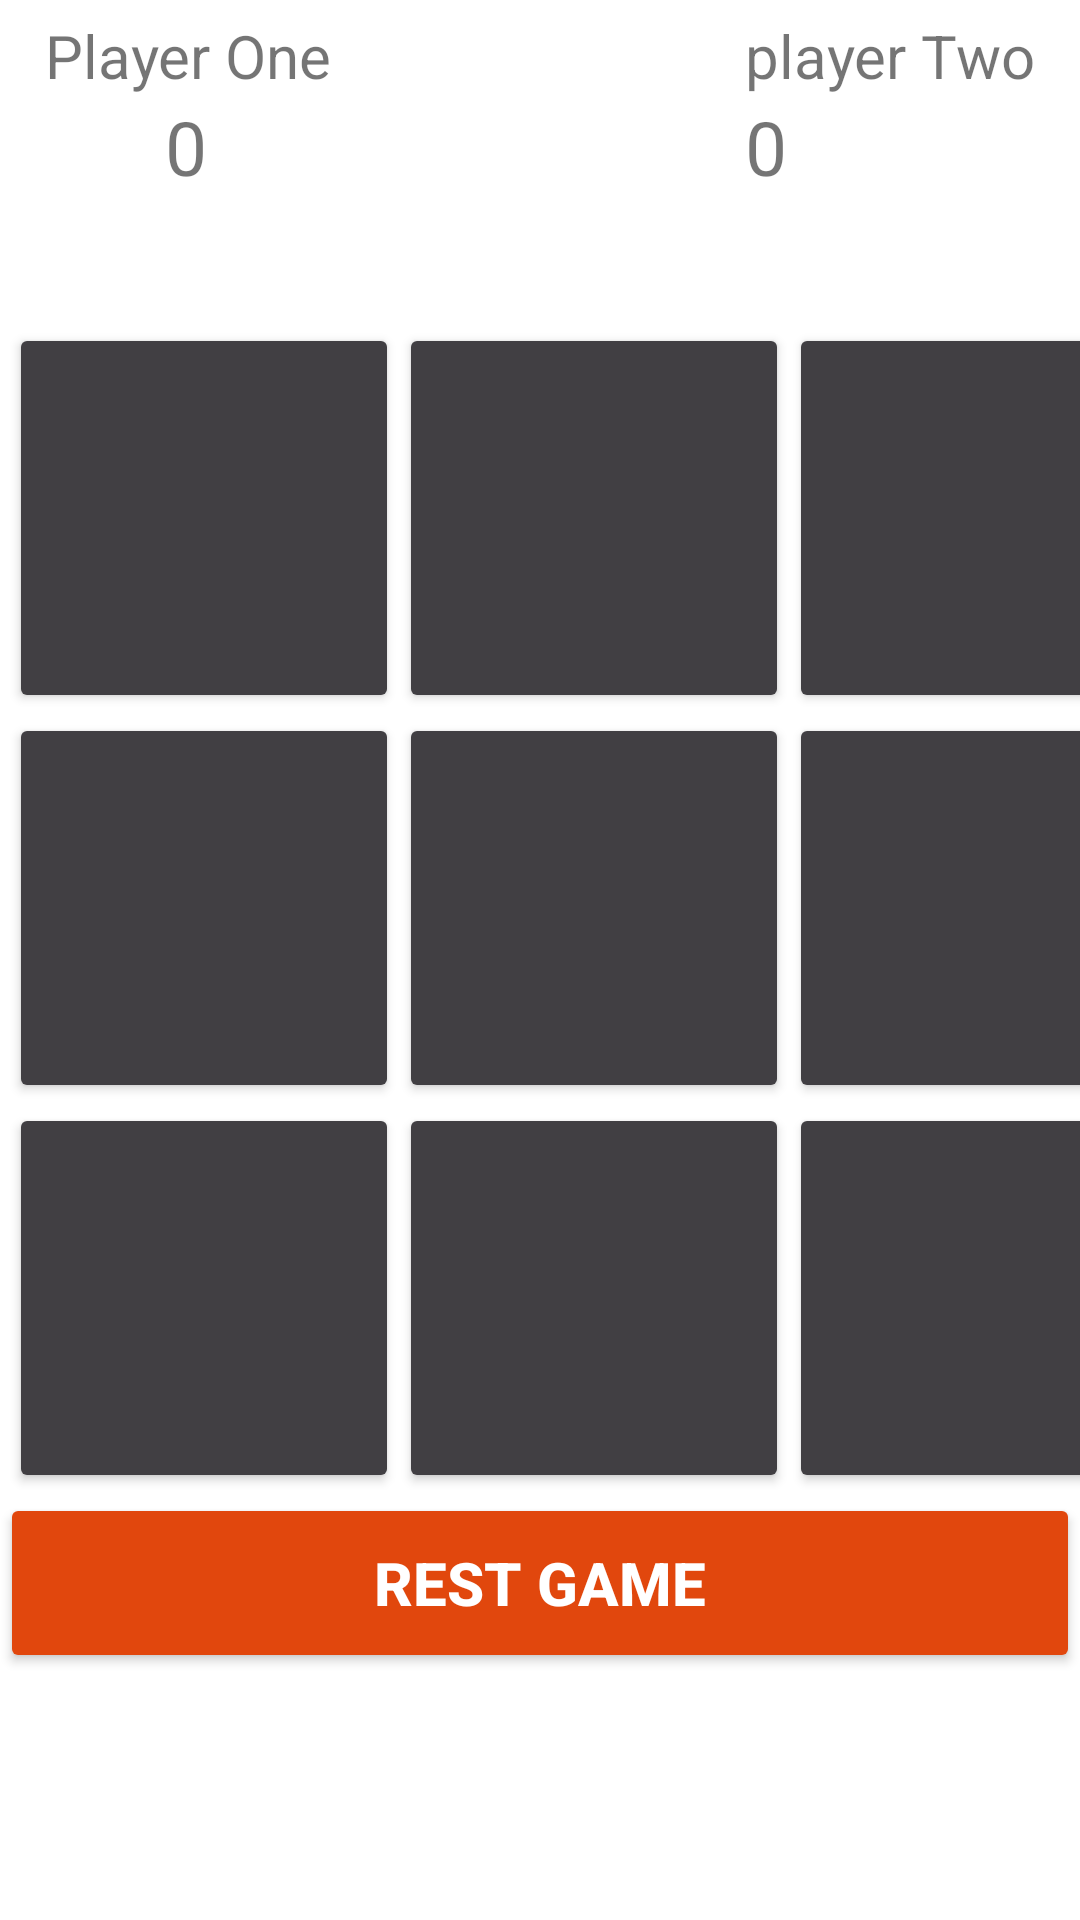

Write the Android layout XML for this screen, with the resource values it uses.
<!-- AndroidManifest.xml: application theme Theme.ProjetJeuxMobile -->
<!-- res/layout/activity_jeu5.xml -->
<?xml version="1.0" encoding="utf-8"?>
<androidx.constraintlayout.widget.ConstraintLayout
    xmlns:android="http://schemas.android.com/apk/res/android"
    xmlns:app="http://schemas.android.com/apk/res-auto"
    xmlns:tools="http://schemas.android.com/tools"
    android:layout_width="match_parent"
    android:layout_height="match_parent"
    tools:context=".Jeu5">

    <TextView
        android:id="@+id/playerOne"
        android:layout_width="wrap_content"
        android:layout_height="wrap_content"
        android:text="Player One"
        android:layout_marginTop="5dp"
        android:layout_marginLeft="15dp"
        android:textSize="20sp"
        app:layout_constraintTop_toTopOf="parent"
        app:layout_constraintLeft_toLeftOf="parent"/>

    <TextView
        android:id="@+id/playerOneScore"
        android:layout_width="wrap_content"
        android:layout_height="wrap_content"
        android:text="0" android:textSize="25sp"
        app:layout_constraintTop_toBottomOf="@+id/playerOne"
        app:layout_constraintLeft_toLeftOf="@+id/playerOne"
        android:layout_marginLeft="40dp"/>

    <TextView
        android:id="@+id/playerTwo"
        android:layout_width="wrap_content"
        android:layout_height="wrap_content"
        android:text="player Two"
        android:textSize="20sp"
        app:layout_constraintTop_toTopOf="parent"
        app:layout_constraintRight_toRightOf="parent"
        android:layout_marginRight="15dp"
        android:layout_marginTop="5dp"/>

    <TextView
        android:id="@+id/playerTwoScore"
        android:layout_width="wrap_content"
        android:layout_height="wrap_content"
        android:text="0"
        android:textSize="25sp"
        app:layout_constraintTop_toBottomOf="@+id/playerTwo"
        app:layout_constraintLeft_toLeftOf="@+id/playerTwo"
        android:layout_marginRight="35dp"/>

    <TextView
        android:id="@+id/playerStatus"
        android:layout_width="match_parent"
        android:layout_height="wrap_content"
        android:textSize="20sp"
        android:textAlignment="center"
        app:layout_constraintTop_toBottomOf="@+id/playerOneScore"
        app:layout_constraintLeft_toLeftOf="parent"
        app:layout_constraintRight_toRightOf="parent"/>

    <Button
        android:id="@+id/btn_0"
        android:layout_width="130dp"
        android:layout_height="130dp"
        android:layout_marginLeft="3dp"
        android:layout_marginTop="15dp"
        android:backgroundTint="#413F43"
        android:textSize="60sp"
        android:textStyle="bold"
        app:layout_constraintLeft_toLeftOf="parent"
        app:layout_constraintTop_toBottomOf="@+id/playerStatus" />

    <Button
        android:id="@+id/btn_1"
        android:layout_width="130dp"
        android:layout_height="130dp"
        android:backgroundTint="#413F43"
        android:textSize="60sp"
        android:textStyle="bold"
        app:layout_constraintLeft_toRightOf="@+id/btn_0"
        app:layout_constraintTop_toTopOf="@+id/btn_0" />

    <Button
        android:id="@+id/btn_2"
        android:layout_width="130dp"
        android:layout_height="130dp"
        android:backgroundTint="#413F43"
        android:textSize="60sp"
        android:textStyle="bold"
        app:layout_constraintLeft_toRightOf="@+id/btn_1"
        app:layout_constraintTop_toTopOf="@+id/btn_1" />

    <Button
        android:id="@+id/btn_3"
        android:layout_width="130dp"
        android:layout_height="130dp"
        android:backgroundTint="#413F43"
        android:textSize="60sp"
        android:textStyle="bold"
        app:layout_constraintLeft_toLeftOf="@+id/btn_0"
        app:layout_constraintTop_toBottomOf="@+id/btn_0" />

    <Button
        android:id="@+id/btn_4"
        android:layout_width="130dp"
        android:layout_height="130dp"
        android:backgroundTint="#413F43"
        android:textSize="60sp"
        android:textStyle="bold"
        app:layout_constraintLeft_toRightOf="@+id/btn_3"
        app:layout_constraintTop_toTopOf="@+id/btn_3" />

    <Button
        android:id="@+id/btn_5"
        android:layout_width="130dp"
        android:layout_height="130dp"
        android:backgroundTint="#413F43"
        android:textSize="60sp"
        android:textStyle="bold"
        app:layout_constraintLeft_toRightOf="@+id/btn_4"
        app:layout_constraintTop_toTopOf="@+id/btn_4" />

    <Button
        android:id="@+id/btn_6"
        android:layout_width="130dp"
        android:layout_height="130dp"
        android:backgroundTint="#413F43"
        android:textSize="60sp"
        android:textStyle="bold"
        app:layout_constraintLeft_toLeftOf="@+id/btn_3"
        app:layout_constraintTop_toBottomOf="@+id/btn_3" />

    <Button
        android:id="@+id/btn_7"
        android:layout_width="130dp"
        android:layout_height="130dp"
        android:backgroundTint="#413F43"
        android:textSize="60sp"
        android:textStyle="bold"
        app:layout_constraintLeft_toRightOf="@+id/btn_6"
        app:layout_constraintTop_toTopOf="@+id/btn_6" />

    <Button
        android:id="@+id/btn_8"
        android:layout_width="130dp"
        android:layout_height="130dp"
        android:backgroundTint="#413F43"
        android:textSize="60sp"
        android:textStyle="bold"
        app:layout_constraintLeft_toRightOf="@+id/btn_7"
        app:layout_constraintTop_toTopOf="@+id/btn_7" />

    <Button
        android:id="@+id/reserGame"
        android:layout_width="match_parent"
        android:layout_height="60dp"
        android:text="Rest Game"
        android:textColor="#ffffff"
        android:backgroundTint="#E1470D"
        android:textSize="20sp"
        android:textStyle="bold"
        app:layout_constraintTop_toBottomOf="@+id/btn_6"
        app:layout_constraintLeft_toLeftOf="parent"
        app:layout_constraintLeft_toRightOf="parent"/>

</androidx.constraintlayout.widget.ConstraintLayout>
<!-- resources referenced by this layout -->
<resources>
  <style name="Theme.ProjetJeuxMobile" parent="Theme.MaterialComponents.DayNight.DarkActionBar">
          
          <item name="colorPrimary">@color/purple_500</item>
          <item name="colorPrimaryVariant">@color/purple_700</item>
          <item name="colorOnPrimary">@color/white</item>
          
          <item name="colorSecondary">@color/teal_200</item>
          <item name="colorSecondaryVariant">@color/teal_700</item>
          <item name="colorOnSecondary">@color/black</item>
          
          <item name="android:statusBarColor" tools:targetApi="l">?attr/colorPrimaryVariant</item>
          
      </style>
  <!-- not gathered from this repository: default colours our renderer supplied (Android Studio template values) -->
  <color name="purple_500">#FF6200EE</color>
  <color name="purple_700">#FF3700B3</color>
  <color name="teal_200">#FF03DAC5</color>
  <color name="teal_700">#FF018786</color>
  <color name="black">#FF000000</color>
  <color name="white">#FFFFFFFF</color>
</resources>
